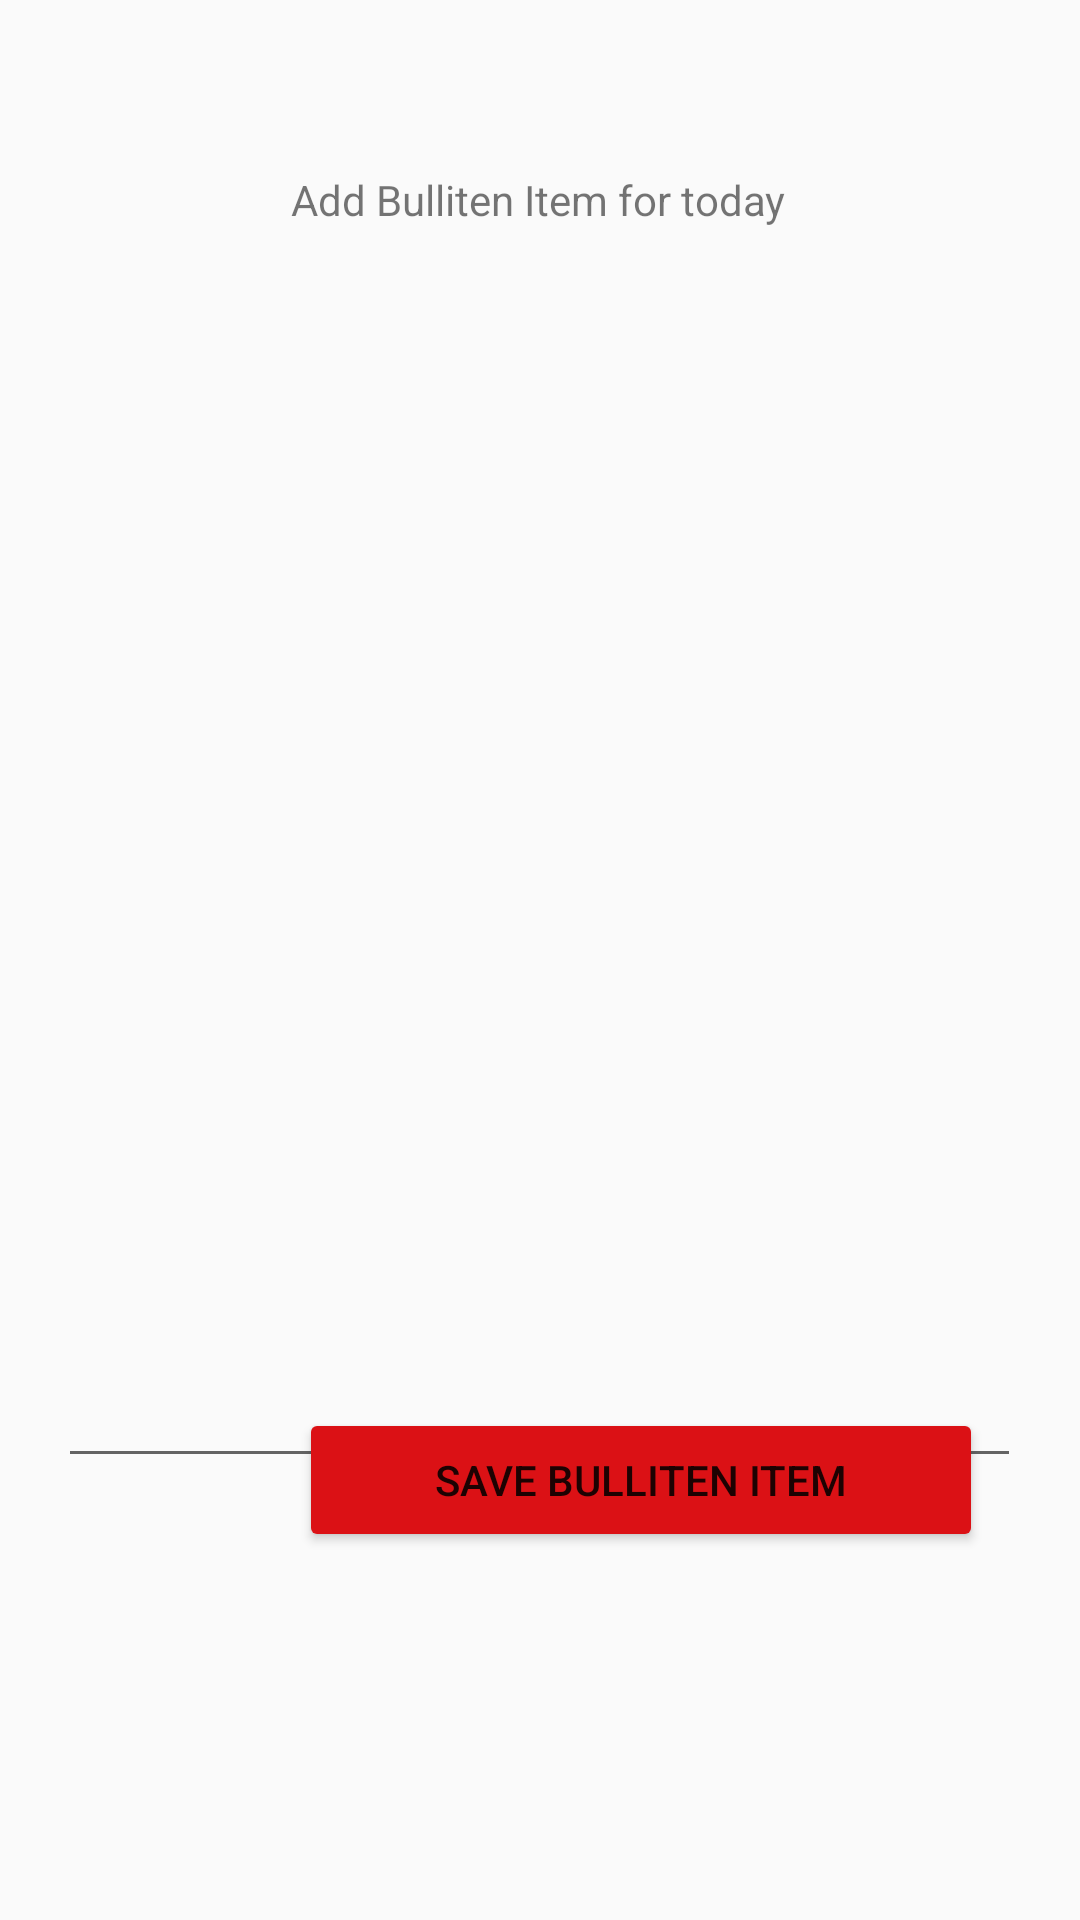

Reconstruct the res/layout file that produces this screen, plus the resources it refers to.
<!-- AndroidManifest.xml: application theme AppTheme -->
<!-- res/layout/activity_edit_bulliten.xml -->
<?xml version="1.0" encoding="utf-8"?>
<android.support.constraint.ConstraintLayout xmlns:android="http://schemas.android.com/apk/res/android"
    xmlns:tools="http://schemas.android.com/tools"
    android:layout_width="match_parent"
    android:layout_height="match_parent"
    xmlns:app="http://schemas.android.com/apk/res-auto">

    <EditText
        android:id="@+id/editText3"
        android:layout_width="321dp"
        android:layout_height="345dp"
        android:elegantTextHeight="false"
        android:ems="10"
        android:gravity="top"
        android:inputType="textPersonName"
        android:textSize="14sp"
        app:layout_constraintBottom_toBottomOf="parent"
        app:layout_constraintEnd_toEndOf="parent"
        app:layout_constraintHorizontal_bias="0.492"
        app:layout_constraintStart_toStartOf="parent"
        app:layout_constraintTop_toTopOf="parent" />



    <TextView
        android:id="@+id/textView6"
        android:layout_width="wrap_content"
        android:layout_height="wrap_content"
        android:text="Add Bulliten Item for today"
        app:layout_constraintBottom_toBottomOf="parent"
        app:layout_constraintEnd_toEndOf="parent"
        app:layout_constraintHorizontal_bias="0.497"
        app:layout_constraintStart_toStartOf="parent"
        app:layout_constraintTop_toTopOf="parent"
        app:layout_constraintVertical_bias="0.092" />

    <Button
        android:id="@+id/button8"
        android:layout_width="228dp"
        android:layout_height="48dp"
        android:backgroundTint="#DB1115"
        android:onClick="saveBullListItem"
        android:text="Save Bulliten Item"
        app:layout_constraintBottom_toBottomOf="parent"
        app:layout_constraintEnd_toEndOf="parent"
        app:layout_constraintHorizontal_bias="0.754"
        app:layout_constraintStart_toStartOf="parent"
        app:layout_constraintTop_toTopOf="parent"
        app:layout_constraintVertical_bias="0.793" />

</android.support.constraint.ConstraintLayout>
<!-- resources referenced by this layout -->
<resources>
  <style name="AppTheme" parent="Theme.AppCompat.Light.DarkActionBar">
          
          <item name="colorPrimary">@color/colorPrimary</item>
          <item name="colorPrimaryDark">@color/colorPrimaryDark</item>
          <item name="colorAccent">@color/colorAccent</item>
      </style>
  <!-- not gathered from this repository: default colours our renderer supplied (Android Studio template values) -->
  <color name="colorPrimary">#FF6200EE</color>
  <color name="colorPrimaryDark">#FF3700B3</color>
  <color name="colorAccent">#FF03DAC5</color>
</resources>
